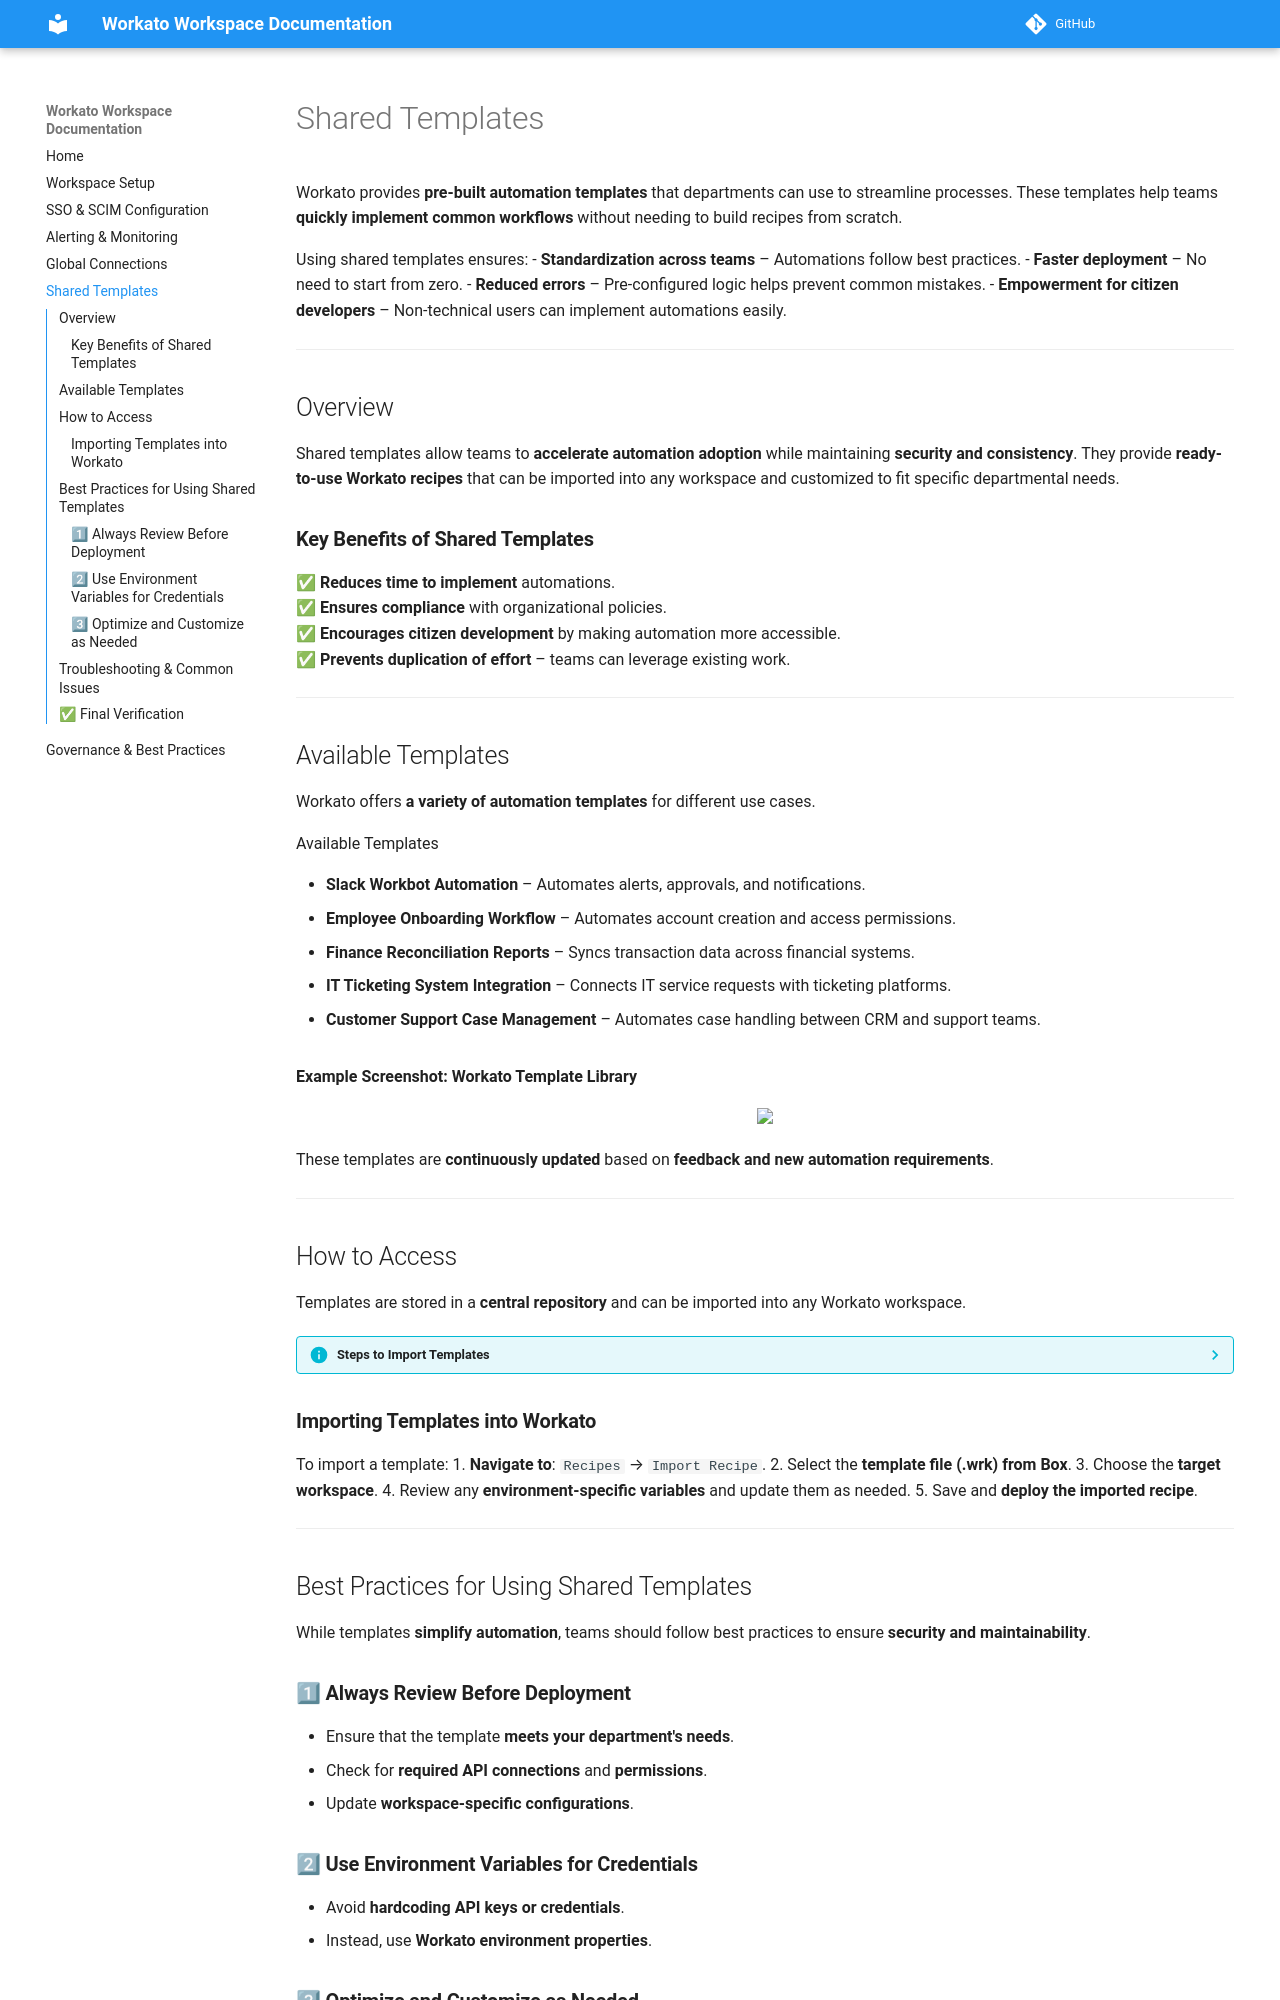

repository: zqurashi8/Workato-workspace-documentation · page: shared_templates/index.html · generator: mkdocs

# Shared Templates

Workato provides **pre-built automation templates** that departments can use to streamline processes. These templates help teams **quickly implement common workflows** without needing to build recipes from scratch.

Using shared templates ensures:
- **Standardization across teams** – Automations follow best practices.
- **Faster deployment** – No need to start from zero.
- **Reduced errors** – Pre-configured logic helps prevent common mistakes.
- **Empowerment for citizen developers** – Non-technical users can implement automations easily.

---

## Overview

Shared templates allow teams to **accelerate automation adoption** while maintaining **security and consistency**. They provide **ready-to-use Workato recipes** that can be imported into any workspace and customized to fit specific departmental needs.

### **Key Benefits of Shared Templates**
✅ **Reduces time to implement** automations.  
✅ **Ensures compliance** with organizational policies.  
✅ **Encourages citizen development** by making automation more accessible.  
✅ **Prevents duplication of effort** – teams can leverage existing work.  

---

## Available Templates

Workato offers **a variety of automation templates** for different use cases.

=== "Available Templates"
    - **Slack Workbot Automation** – Automates alerts, approvals, and notifications.
    - **Employee Onboarding Workflow** – Automates account creation and access permissions.
    - **Finance Reconciliation Reports** – Syncs transaction data across financial systems.
    - **IT Ticketing System Integration** – Connects IT service requests with ticketing platforms.
    - **Customer Support Case Management** – Automates case handling between CRM and support teams.

**Example Screenshot: Workato Template Library**
<p align="center">
  <img src="images/workato-template-library.png" width="600"/>
</p>

These templates are **continuously updated** based on **feedback and new automation requirements**.

---

## How to Access

Templates are stored in a **central repository** and can be imported into any Workato workspace.

??? info "Steps to Import Templates"
    1. **Go to Box** and locate **Workato Pre-Built Templates**.
    2. **Download the template package**.
    3. **Import the template** into your Workato workspace.
    4. **Review and customize** the template based on your department’s needs.
    5. **Test and deploy** the automation.

### **Importing Templates into Workato**
To import a template:
1. **Navigate to**: `Recipes` → `Import Recipe`.
2. Select the **template file (.wrk) from Box**.
3. Choose the **target workspace**.
4. Review any **environment-specific variables** and update them as needed.
5. Save and **deploy the imported recipe**.

---

## Best Practices for Using Shared Templates

While templates **simplify automation**, teams should follow best practices to ensure **security and maintainability**.

### **1⃣ Always Review Before Deployment**
- Ensure that the template **meets your department's needs**.
- Check for **required API connections** and **permissions**.
- Update **workspace-specific configurations**.
